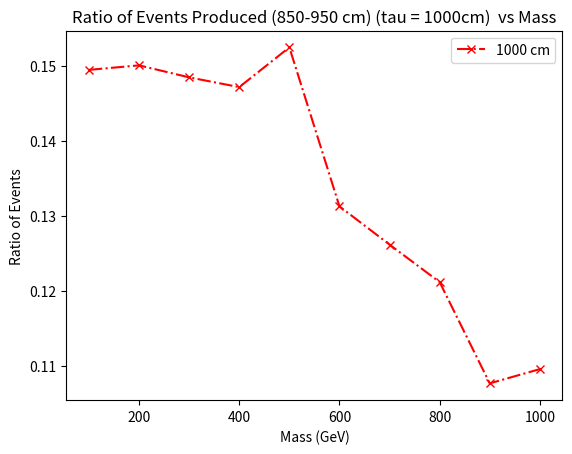

Here is the Python script that generated this plot:
from matplotlib import pyplot as plt

## for 1000 cm
x1 = [100, 200, 300, 400, 500, 600, 700, 800, 900, 1000]
y1 = [1495,1501,1485,1472,1525,1313,1262,1212,1077,1096]
y1 = [element / 10000 for element in y1]
plt.plot(x1, y1,marker='x', linestyle='dashdot', color='r', label='1000 cm')



plt.title('Ratio of Events Produced (850-950 cm) (tau = 1000cm)  vs Mass')
plt.xlabel('Mass (GeV)')
plt.ylabel('Ratio of Events')
plt.legend()
plt.savefig('comp_tau_1000cm.pdf')  
plt.show()
